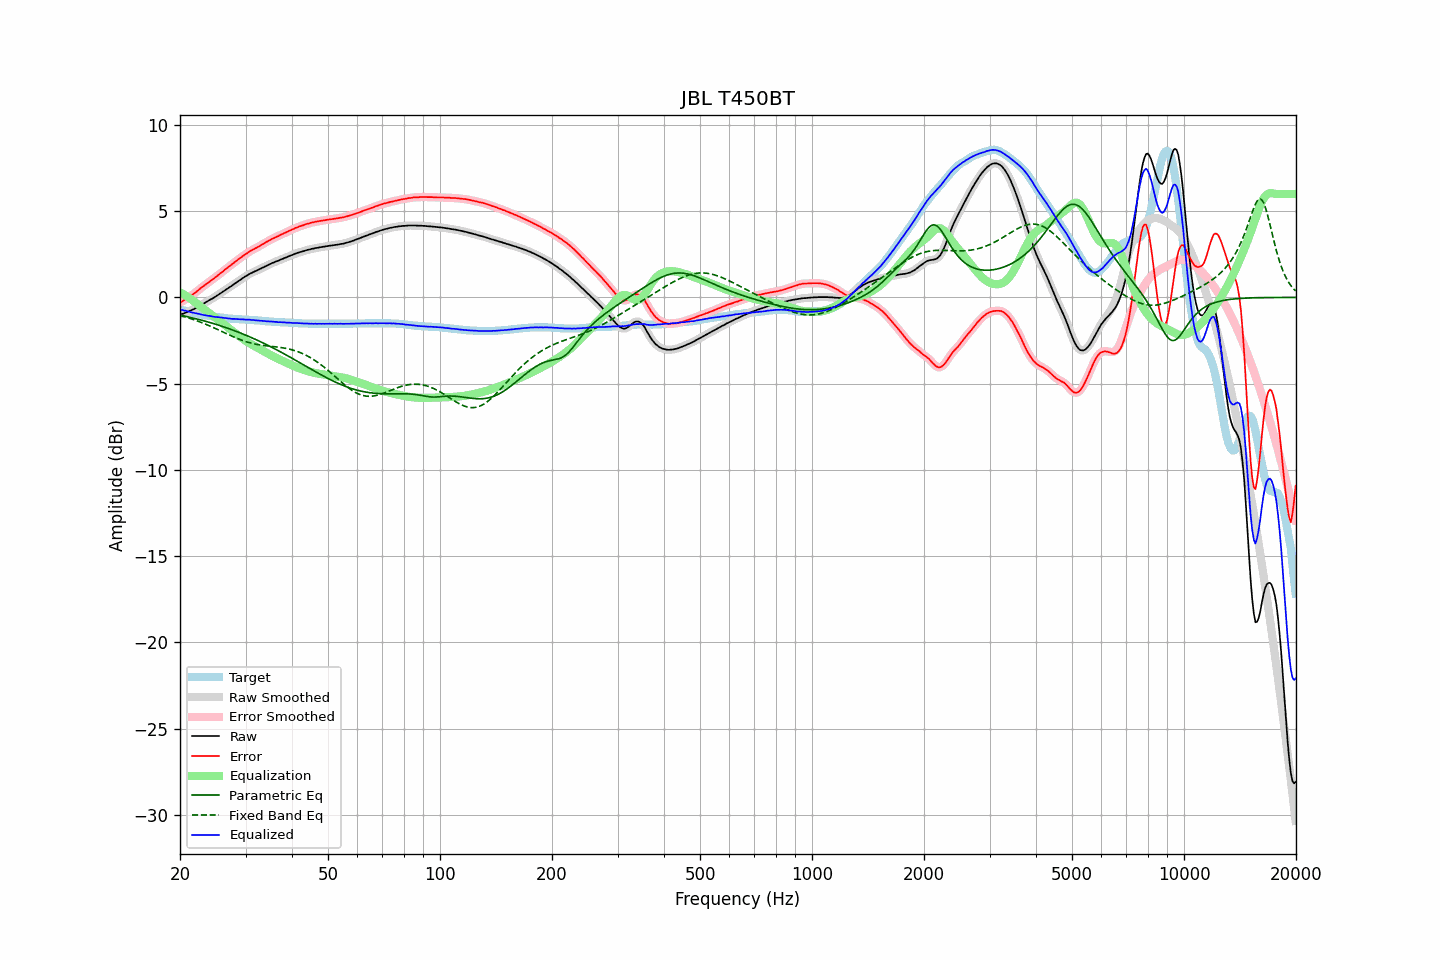

The table this chart was drawn from, first rows:
frequency, raw, error, smoothed, error_smoothed, equalization, parametric_eq, fixed_band_eq, equalized_raw, equalized_smoothed, target
20.00, -1.00, -0.30, -1.00, -0.31, 0.30, -1.02, -1.04, -0.70, -0.70, -0.70
20.20, -0.97, -0.25, -0.97, -0.25, 0.25, -1.04, -1.07, -0.72, -0.72, -0.72
20.40, -0.94, -0.19, -0.94, -0.19, 0.19, -1.06, -1.09, -0.75, -0.74, -0.75
20.61, -0.90, -0.13, -0.90, -0.13, 0.14, -1.08, -1.12, -0.76, -0.76, -0.77
20.81, -0.86, -0.07, -0.86, -0.07, 0.08, -1.10, -1.15, -0.78, -0.79, -0.79
21.02, -0.83, -0.01, -0.83, -0.01, 0.02, -1.13, -1.18, -0.81, -0.81, -0.82
21.23, -0.79, 0.05, -0.79, 0.05, -0.05, -1.15, -1.21, -0.84, -0.83, -0.84
21.44, -0.75, 0.11, -0.75, 0.11, -0.11, -1.17, -1.24, -0.86, -0.86, -0.86
21.66, -0.70, 0.18, -0.70, 0.17, -0.18, -1.19, -1.27, -0.88, -0.88, -0.88
21.87, -0.66, 0.24, -0.65, 0.24, -0.25, -1.21, -1.30, -0.91, -0.90, -0.90
22.09, -0.60, 0.32, -0.60, 0.31, -0.32, -1.24, -1.34, -0.92, -0.92, -0.92
22.31, -0.55, 0.39, -0.55, 0.39, -0.39, -1.26, -1.37, -0.94, -0.94, -0.94
22.54, -0.50, 0.47, -0.50, 0.47, -0.46, -1.28, -1.41, -0.97, -0.96, -0.97
22.76, -0.44, 0.55, -0.44, 0.54, -0.54, -1.31, -1.44, -0.98, -0.98, -0.99
22.99, -0.39, 0.62, -0.39, 0.62, -0.61, -1.33, -1.48, -1.00, -1.00, -1.01
23.22, -0.34, 0.69, -0.34, 0.69, -0.69, -1.36, -1.52, -1.03, -1.02, -1.03
23.45, -0.28, 0.76, -0.28, 0.76, -0.76, -1.39, -1.55, -1.04, -1.04, -1.04
23.69, -0.23, 0.83, -0.23, 0.83, -0.83, -1.41, -1.59, -1.06, -1.05, -1.06
23.92, -0.17, 0.90, -0.17, 0.90, -0.89, -1.44, -1.63, -1.06, -1.07, -1.07
24.16, -0.12, 0.97, -0.12, 0.96, -0.96, -1.47, -1.67, -1.08, -1.08, -1.09
24.40, -0.07, 1.03, -0.07, 1.03, -1.03, -1.49, -1.72, -1.10, -1.10, -1.10
24.65, -0.02, 1.09, -0.02, 1.09, -1.10, -1.52, -1.76, -1.12, -1.12, -1.11
24.89, 0.04, 1.17, 0.04, 1.16, -1.17, -1.55, -1.80, -1.13, -1.13, -1.13
25.14, 0.10, 1.24, 0.10, 1.24, -1.24, -1.58, -1.84, -1.14, -1.14, -1.14
25.39, 0.17, 1.32, 0.17, 1.31, -1.31, -1.61, -1.89, -1.14, -1.14, -1.15
25.65, 0.23, 1.39, 0.23, 1.38, -1.39, -1.64, -1.93, -1.16, -1.16, -1.16
25.91, 0.29, 1.46, 0.29, 1.46, -1.46, -1.67, -1.97, -1.17, -1.17, -1.17
26.16, 0.35, 1.53, 0.35, 1.53, -1.53, -1.70, -2.02, -1.18, -1.18, -1.18
26.43, 0.42, 1.62, 0.42, 1.61, -1.61, -1.73, -2.06, -1.19, -1.19, -1.20
26.69, 0.48, 1.69, 0.48, 1.69, -1.68, -1.76, -2.10, -1.20, -1.20, -1.21
26.96, 0.54, 1.76, 0.54, 1.76, -1.76, -1.80, -2.15, -1.22, -1.21, -1.22
27.23, 0.61, 1.84, 0.60, 1.83, -1.83, -1.83, -2.19, -1.22, -1.23, -1.23
27.50, 0.66, 1.90, 0.67, 1.90, -1.90, -1.86, -2.23, -1.24, -1.24, -1.24
27.77, 0.73, 1.97, 0.73, 1.97, -1.97, -1.90, -2.27, -1.24, -1.24, -1.24
28.05, 0.80, 2.05, 0.80, 2.04, -2.05, -1.93, -2.31, -1.24, -1.25, -1.25
28.33, 0.86, 2.12, 0.86, 2.12, -2.12, -1.97, -2.35, -1.26, -1.25, -1.26
28.62, 0.93, 2.19, 0.93, 2.19, -2.19, -2.00, -2.39, -1.26, -1.26, -1.26
28.90, 0.99, 2.26, 0.99, 2.25, -2.26, -2.04, -2.43, -1.27, -1.27, -1.27
29.19, 1.05, 2.32, 1.05, 2.32, -2.32, -2.08, -2.47, -1.27, -1.27, -1.27
29.48, 1.12, 2.40, 1.12, 2.39, -2.39, -2.11, -2.50, -1.27, -1.27, -1.28
29.78, 1.18, 2.46, 1.18, 2.46, -2.46, -2.15, -2.53, -1.28, -1.28, -1.28
30.08, 1.24, 2.53, 1.24, 2.52, -2.52, -2.19, -2.56, -1.28, -1.28, -1.29
30.38, 1.29, 2.58, 1.29, 2.58, -2.58, -2.23, -2.59, -1.29, -1.29, -1.29
30.68, 1.35, 2.65, 1.35, 2.64, -2.64, -2.27, -2.62, -1.29, -1.29, -1.30
30.99, 1.40, 2.71, 1.40, 2.70, -2.70, -2.31, -2.64, -1.30, -1.30, -1.31
31.30, 1.44, 2.75, 1.44, 2.76, -2.75, -2.35, -2.67, -1.31, -1.31, -1.31
31.61, 1.49, 2.81, 1.49, 2.80, -2.80, -2.39, -2.69, -1.31, -1.32, -1.32
31.93, 1.53, 2.86, 1.53, 2.85, -2.86, -2.43, -2.71, -1.33, -1.33, -1.33
32.24, 1.57, 2.90, 1.57, 2.90, -2.91, -2.48, -2.73, -1.34, -1.33, -1.33
32.57, 1.62, 2.96, 1.62, 2.95, -2.96, -2.52, -2.74, -1.34, -1.34, -1.34
32.89, 1.66, 3.01, 1.66, 3.01, -3.01, -2.56, -2.76, -1.35, -1.35, -1.35
33.22, 1.71, 3.07, 1.71, 3.06, -3.06, -2.61, -2.77, -1.35, -1.36, -1.36
33.55, 1.75, 3.12, 1.75, 3.12, -3.12, -2.65, -2.78, -1.37, -1.37, -1.37
33.89, 1.80, 3.18, 1.80, 3.17, -3.17, -2.70, -2.80, -1.37, -1.37, -1.38
34.23, 1.84, 3.23, 1.84, 3.23, -3.23, -2.74, -2.81, -1.39, -1.38, -1.39
34.57, 1.89, 3.28, 1.89, 3.28, -3.28, -2.79, -2.82, -1.39, -1.39, -1.39
34.92, 1.93, 3.33, 1.93, 3.33, -3.33, -2.84, -2.83, -1.40, -1.39, -1.40
35.27, 1.98, 3.39, 1.98, 3.38, -3.38, -2.89, -2.84, -1.40, -1.40, -1.41
35.62, 2.02, 3.43, 2.02, 3.43, -3.42, -2.93, -2.85, -1.40, -1.41, -1.41
35.97, 2.05, 3.47, 2.06, 3.47, -3.47, -2.98, -2.86, -1.42, -1.41, -1.42
... 635 more rows
